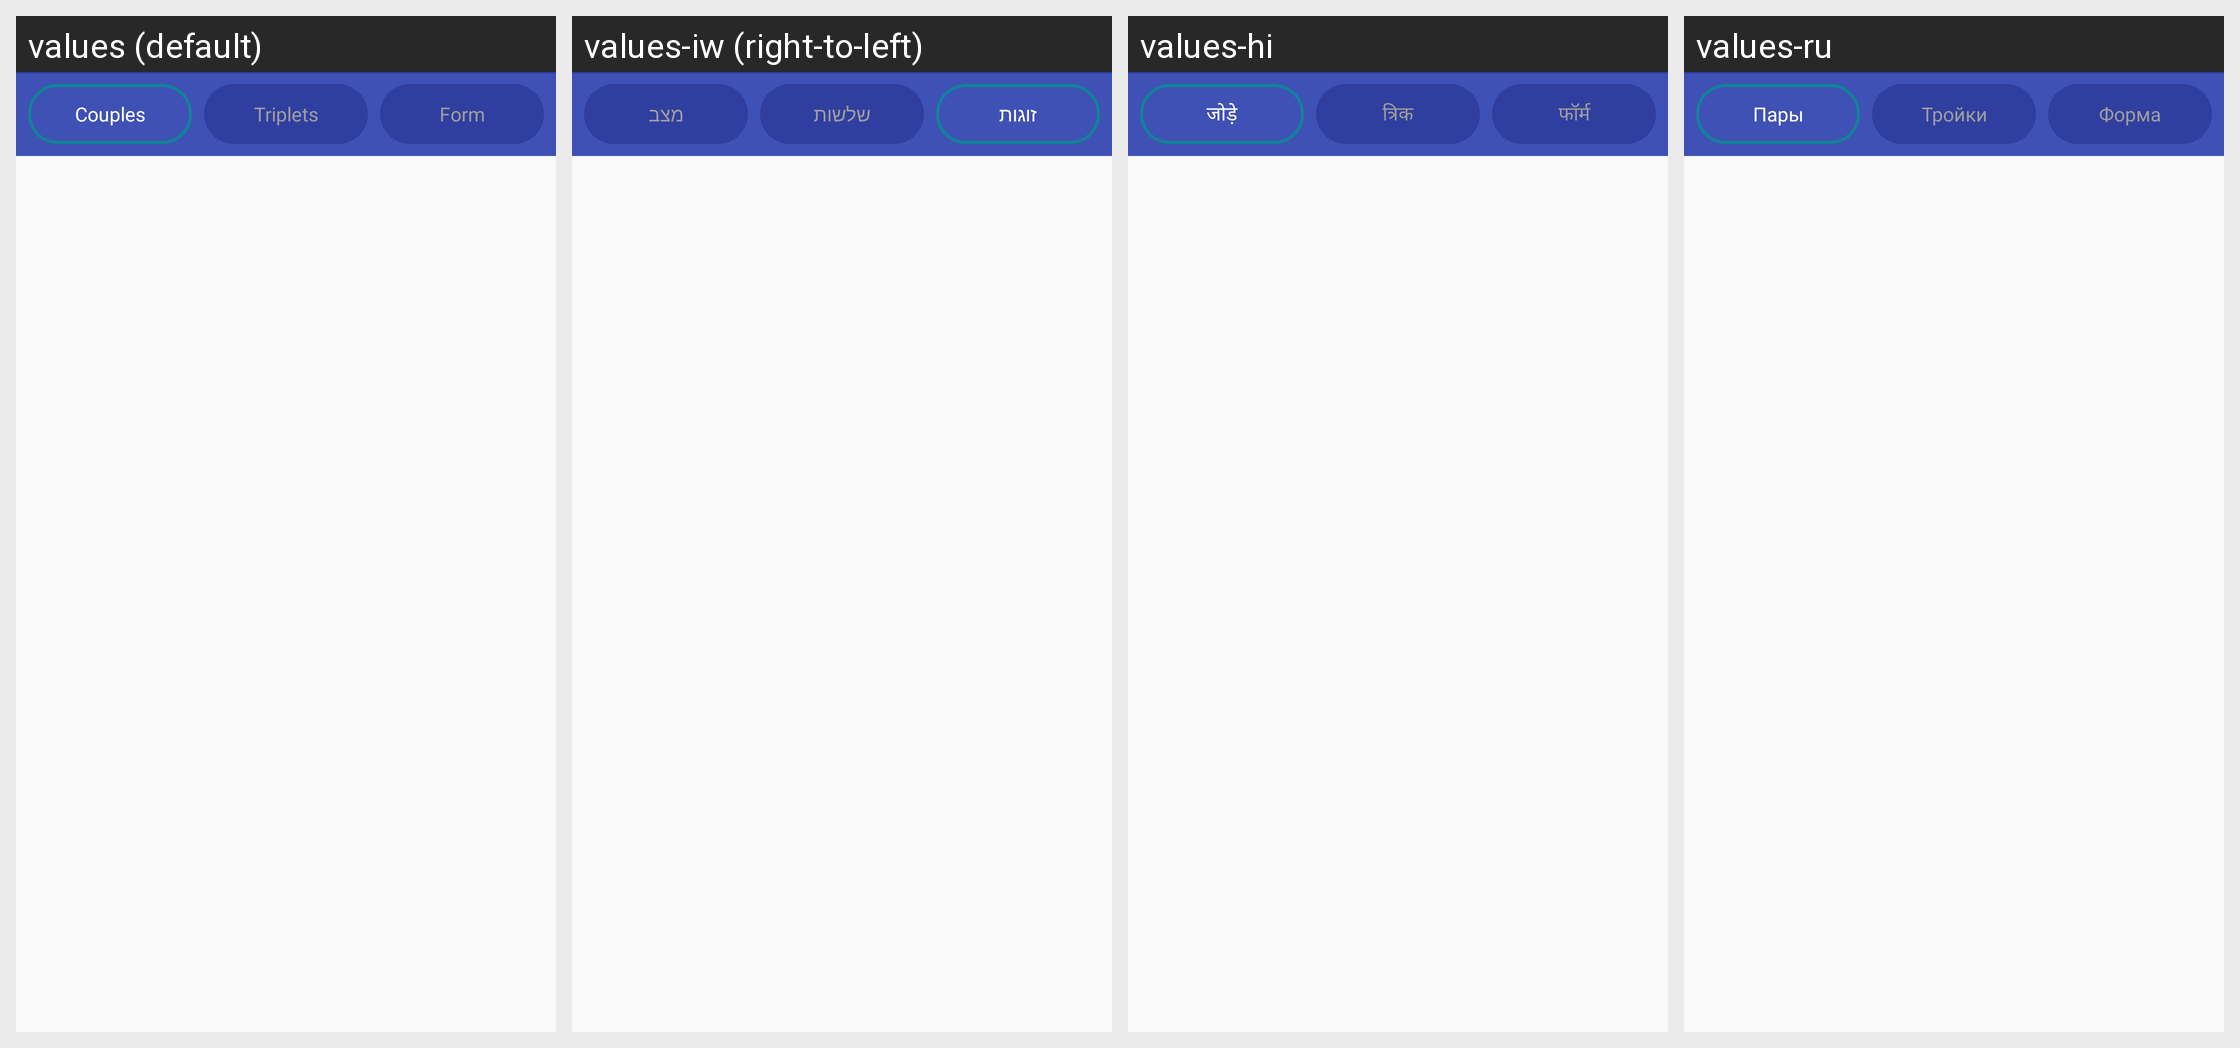

This grid shows one Android layout under several languages. Give, for every string resource on the screen, its name, the default text and each shown locale's text.
Android screen res/layout/fragment_chemistry_container.xml rendered under 4 locales, left to right: values (default), values-iw (right-to-left), values-hi, values-ru. Device: Nexus 5 (rendered at 1080×1920; each locale shown at half size, 540×960, under a caption strip naming it); theme AppTheme.
Other locales in the repository, not shown: values-de, values-es, values-fr, values-pt.
Strings drawn on this screen, with the default value and each locale's value (text and hints the layout hard-codes, and strings that could not be matched under every locale, appear in the picture but are not listed):

chemistry_tab_pairs
  values: Couples
  values-iw: זוגות
  values-hi: जोड़े
  values-ru: Пары

chemistry_tab_triplets
  values: Triplets
  values-iw: שלשות
  values-hi: त्रिक
  values-ru: Тройки

chemistry_tab_form
  values: Form
  values-iw: מצב
  values-hi: फॉर्म
  values-ru: Форма
